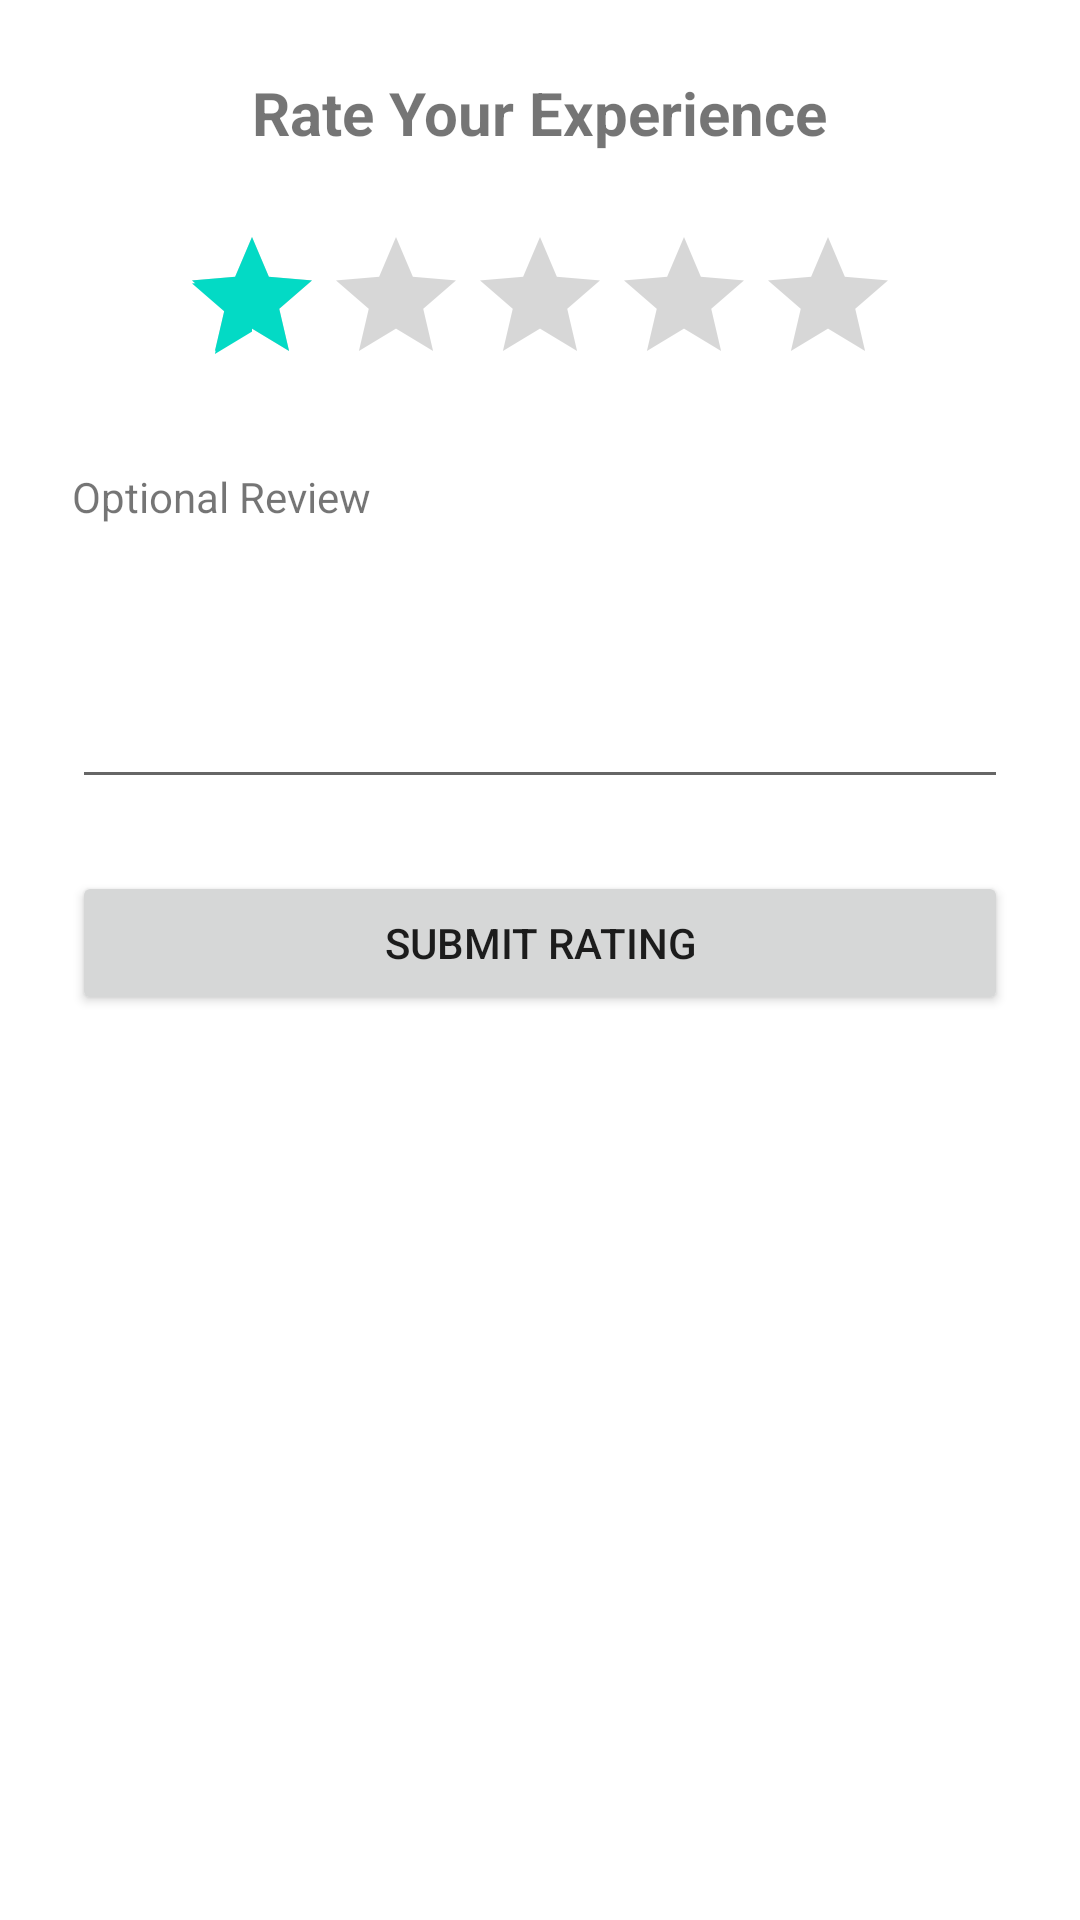

Reconstruct the res/layout file that produces this screen, plus the resources it refers to.
<!-- AndroidManifest.xml: application theme Theme.BarberConnect -->
<!-- res/layout/activity_rating.xml -->
<?xml version="1.0" encoding="utf-8"?>
<LinearLayout xmlns:android="http://schemas.android.com/apk/res/android"
    android:layout_width="match_parent"
    android:layout_height="match_parent"
    android:orientation="vertical"
    android:padding="24dp"
    android:fitsSystemWindows="true">

    <TextView
        android:layout_width="wrap_content"
        android:layout_height="wrap_content"
        android:text="Rate Your Experience"
        android:textSize="20sp"
        android:textStyle="bold"
        android:layout_gravity="center_horizontal"
        android:layout_marginBottom="24dp"/>

    <RatingBar
        android:id="@+id/ratingBar"
        android:layout_width="wrap_content"
        android:layout_height="wrap_content"
        android:numStars="5"
        android:stepSize="1"
        android:rating="1"
        android:layout_gravity="center_horizontal"
        android:layout_marginBottom="24dp"/>

    <TextView
        android:layout_width="wrap_content"
        android:layout_height="wrap_content"
        android:text="Optional Review"
        android:layout_marginBottom="8dp"/>

    <EditText
        android:id="@+id/reviewEditText"
        android:layout_width="match_parent"
        android:layout_height="wrap_content"
        android:inputType="textMultiLine"
        android:minLines="3"
        android:layout_marginBottom="24dp"/>

    <Button
        android:id="@+id/submitButton"
        android:layout_width="match_parent"
        android:layout_height="wrap_content"
        android:text="Submit Rating"/>

</LinearLayout>
<!-- resources referenced by this layout -->
<resources>
  <style name="Theme.BarberConnect" parent="Theme.MaterialComponents.DayNight.DarkActionBar">
          
          <item name="colorPrimary">@color/purple_500</item>
          <item name="colorPrimaryVariant">@color/purple_700</item>
          <item name="colorOnPrimary">@color/white</item>
          
          <item name="colorSecondary">@color/teal_200</item>
          <item name="colorSecondaryVariant">@color/teal_700</item>
          <item name="colorOnSecondary">@color/black</item>
          
          <item name="android:statusBarColor">?attr/colorPrimaryVariant</item>
          
      </style>
  <color name="purple_500">#FF6200EE</color>
  <color name="purple_700">#FF3700B3</color>
  <color name="white">#FFFFFFFF</color>
  <color name="teal_200">#FF03DAC5</color>
  <color name="teal_700">#FF018786</color>
  <color name="black">#FF000000</color>
</resources>
